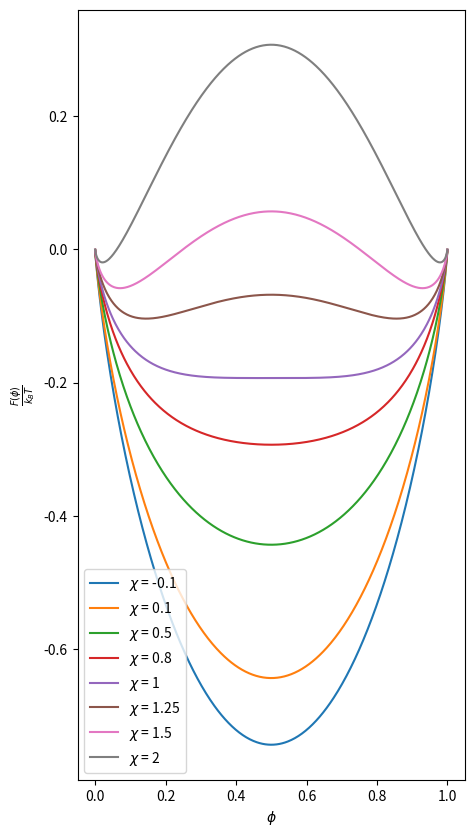
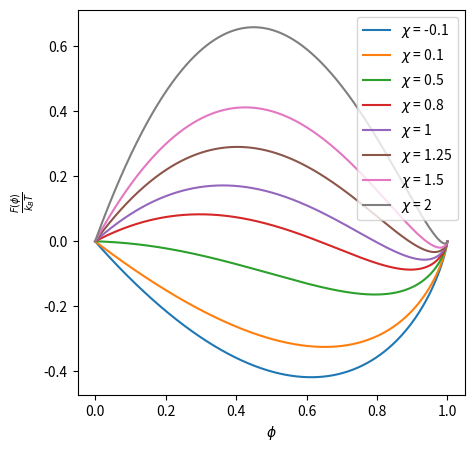

Reproduce these figures in Python, in order.
# Import the necessary modules.
import numpy as np
import matplotlib.pyplot as plt
%matplotlib inline

# We'll set up our parameters.
offset = 1e-4 # to avoid log(0) at boundaries
phi = np.linspace(0 + offset, 1 - offset, 500)
chi = [-0.1, 0.1, 0.5, 0.8, 1, 1.25, 1.5, 2]

# We'll compute the value at each chi and plot it at once.
_, ax = plt.subplots(figsize=(5,10))
for x in chi:
    # Calculate the free energy
    free_energy = 2 * x * phi * (1 - phi) + phi * np.log(phi) \
                    + (1 - phi) * np.log(1 - phi)
    ax.plot(phi, free_energy, label='$\chi$ = ' + str(x))

# Of course we should add labels.
ax.set_xlabel('$\phi$')
ax.set_ylabel(r'$\frac{F(\phi)}{k_BT}$')
ax.legend()

L = 100 # Degree of polymerization

# Now we'll do the same iteration of x and  plot the free energy.
_, ax = plt.subplots(figsize=(5,5))
for x in chi:
    # Calculate the free energy.
    free_energy = 2 * x * phi * (1 - phi) + (phi / L) * np.log(phi) +\
            (1 - phi) * np.log(1 - phi)
    # Plot it!
    ax.plot(phi, free_energy, label='$\chi$ = ' + str(x))

ax.set_xlabel('$\phi$')
ax.set_ylabel(r'$\frac{F(\phi)}{k_BT}$')
ax.legend()